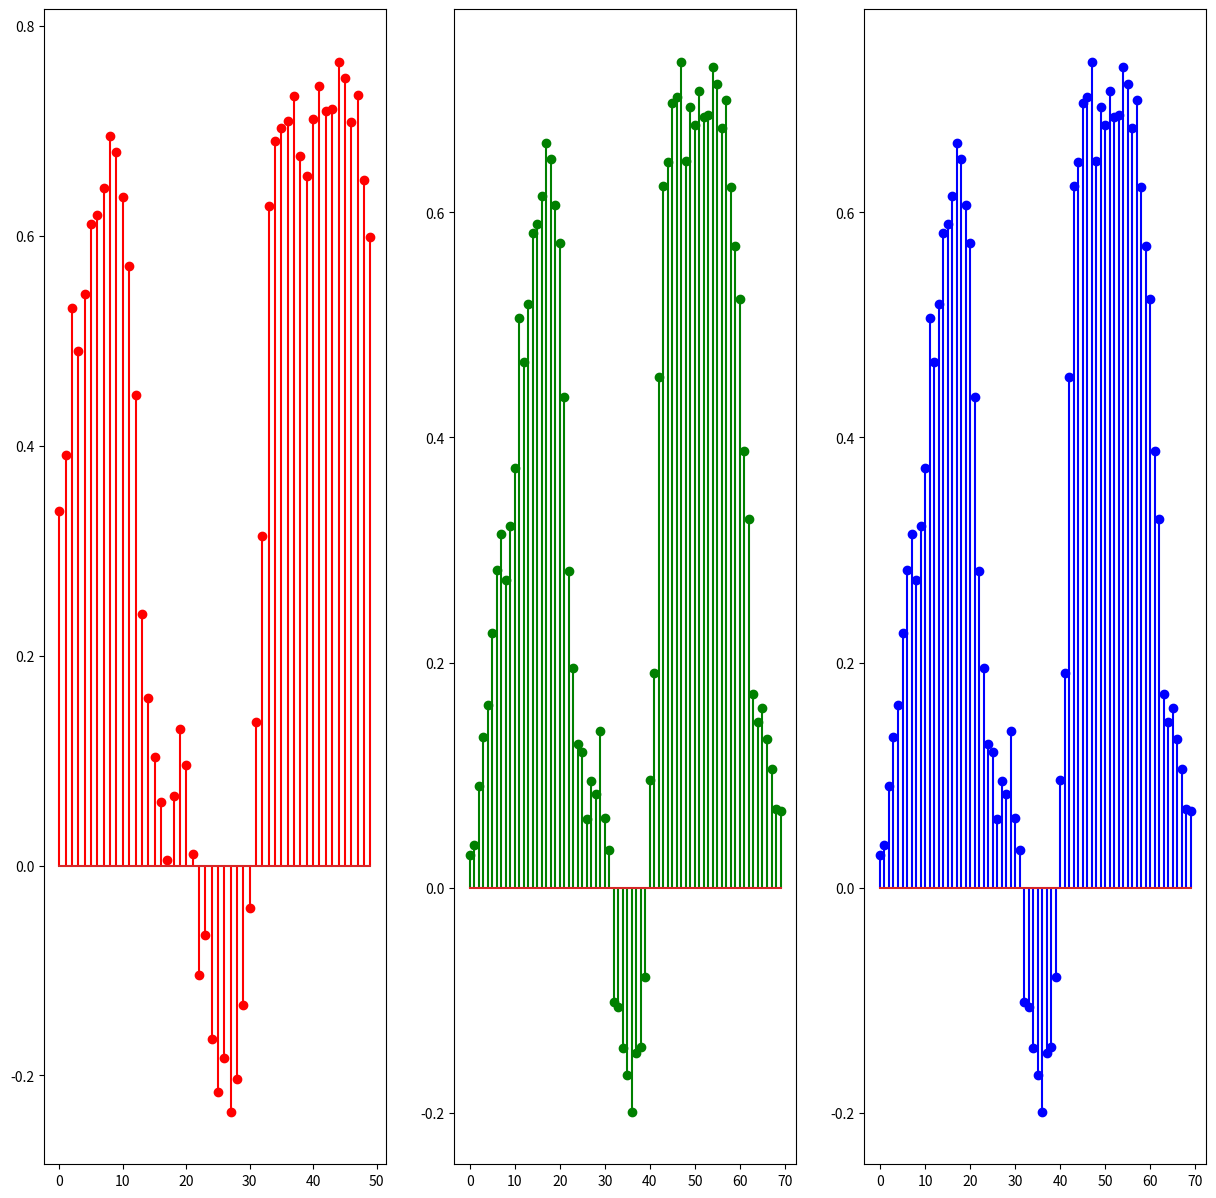

The matplotlib source for this figure:
# In this We will use Mean_Filter for filterign a noisy signal

import numpy as np
import matplotlib.pyplot as plt

def Add_Noise(signal,mu = 0,sigma = 1):									# Function to add noise
	gaussian_noise = np.random.normal(0, 1, signal.shape[0])
	signal_noise = signal + gaussian_noise
	
	return signal_noise
	
def Mean_Filter(signal,M):												# Function to apply Mean Filter
	p,q,s = M,signal.shape[0]- M,signal.shape[0]
	signal_change = np.zeros(s+2*M)
	signal_change[M:s+M] = signal
	signal_new = np.zeros(s)
		
	for i in range(M,s+M):
		signal_new[i-M] = np.mean(signal_change[i-M:i+M])
	
	time = np.arange(s)	
	
	return signal_new,time
	
def Sin_Discrete(a,b,F,A = 1,f = 1):									# Generating Discrete Sinusoid
	"""
	A = Amplitude
	F = Sampling Frequency
	f = Frequency
	"a" and "b" are range for plotting the graph
	"""	
	time = np.arange(a,b,1)
	amplitude = A*np.sin(2*np.pi*time*f/F)
	
	return amplitude,time

def System_Function_Mean_Filter(M = 10):								# h[n] for Mean Filter
	"""
	size = Size of signal that is going to be convolved
	M = Size of Filter
	"""

	time = np.arange(0,2*M+1)
	System_Function = np.ones(2*M + 1)
	
	return System_Function/(2*M + 1)


def Padding_Signal(signal,M = 10):
	s = signal.shape[0]
	signal_change = np.zeros(s+2*M)
	signal_change[M:s+M] = signal
	
	return signal_change

def Convolution(A,B):
	output = np.convolve(A,B)
	s = output.shape[0]
	time = np.arange(0,s)
	return output,time
	
def Convolution_Manual(A,B):
	a,b = A.shape[0],B.shape[0]
	s = a+b-1
	output = np.zeros(s)
	time = np.arange(0,s)
	
	for n in range(s):
		for k in range(a):
			j = n - k
			if (j < 0 or j > b-1):
				l = 0
			else:
				l = B[j]
				
			output[n] += A[k] * l	
			
	return output,time
	

S,time = Sin_Discrete(0,50,32)
S_noise = Add_Noise(S)
S_filtered_Mean,time = Mean_Filter(S_noise,10)

h = System_Function_Mean_Filter()
S_convolution,time_conv = Convolution(S_noise,h)

S_convolution_manual,time_conv_manual = Convolution_Manual(S_noise,h)

plt.figure(figsize=(15, 15))

ax = plt.subplot(1, 3, 1)
plt.stem(time,S_filtered_Mean,'r')
ax = plt.subplot(1,3,2)
plt.stem(time_conv,S_convolution,'g')
ax = plt.subplot(1,3,3)
plt.stem(time_conv_manual,S_convolution_manual,'b')

plt.show()



	

